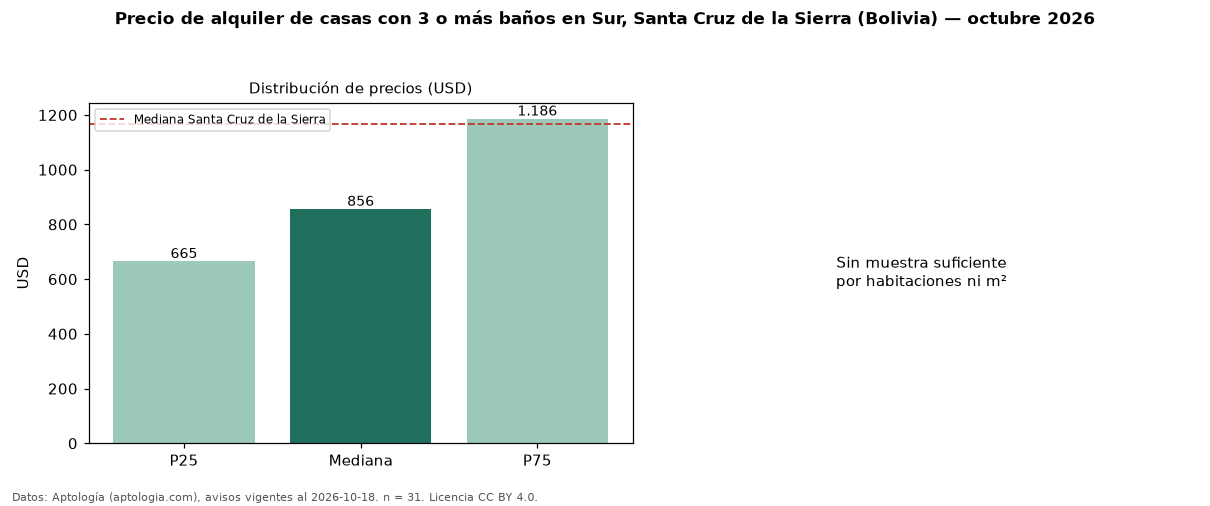

The file beside this chart, header and first rows:
seccion, metrica, valor, moneda, n
filtro, ban3, con 3 o más baños, , 31
precio, p25, 665.0, USD, 31
precio, mediana, 856.0, USD, 31
precio, p75, 1186, USD, 31
precio, minimo, 520.0, USD, 31
precio, maximo, 6800, USD, 31
banos, mediana_banos, 3.0, , 
parqueadero, pct_con_parqueadero, 100.0, %, 30
habitaciones, 3+, 830.0, USD, 30
ciudad, mediana_ciudad_referencia, 1166, USD, 
ciudad, mediana_m2_ciudad, 4.79, USD, 
fuente, fecha_datos, 2026-10-18, , 
fuente, atribucion, https://www.aptologia.com/bo, , 
fuente, licencia, CC BY 4.0, , 
